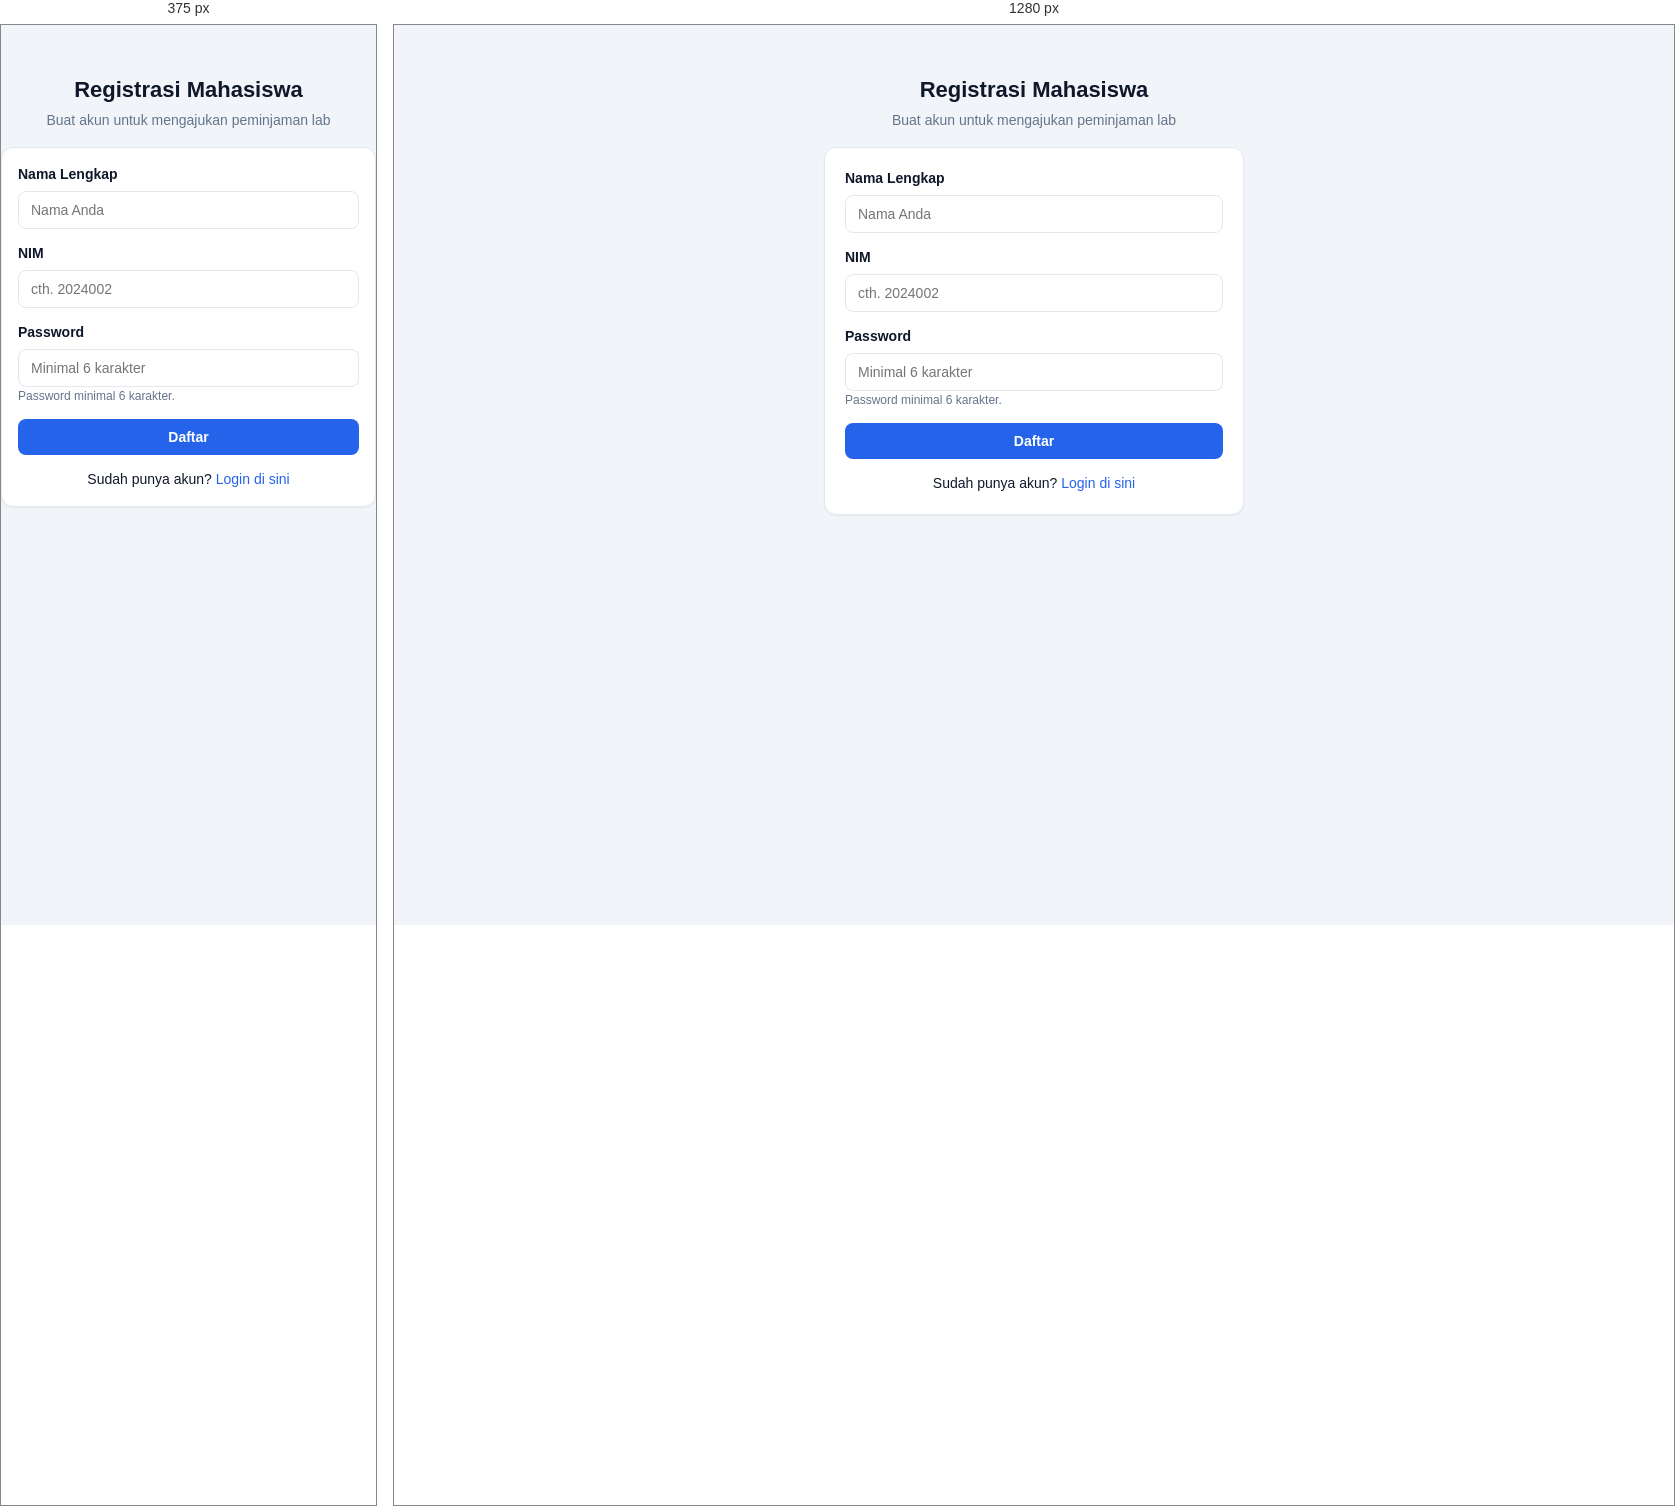
Rendered at 375 px and 1280 px, left to right.

<!-- file: register.html -->
<!DOCTYPE html>
<html lang="id">
  <head>
    <meta charset="UTF-8" />
    <meta name="viewport" content="width=device-width, initial-scale=1" />
    <title>Registrasi Mahasiswa · Sistem Peminjaman Laboratorium</title>
    <link rel="stylesheet" href="/css/style.css" />
  </head>
  <body>
    <main class="auth-wrap">
      <div class="brand-title">
        <h1>Registrasi Mahasiswa</h1>
        <p>Buat akun untuk mengajukan peminjaman lab</p>
      </div>

      <div class="card">
        <div id="alert" class="alert"></div>

        <form id="register-form">
          <div class="field">
            <label for="name">Nama Lengkap</label>
            <input id="name" name="name" type="text" placeholder="Nama Anda" required />
          </div>
          <div class="field">
            <label for="nim">NIM</label>
            <input id="nim" name="nim" type="text" placeholder="cth. 2024002" required />
          </div>
          <div class="field">
            <label for="password">Password</label>
            <input
              id="password"
              name="password"
              type="password"
              placeholder="Minimal 6 karakter"
              required
            />
            <div class="hint">Password minimal 6 karakter.</div>
          </div>
          <button class="btn btn-block" type="submit">Daftar</button>
        </form>

        <div class="auth-footer">
          Sudah punya akun? <a href="/">Login di sini</a>
        </div>
      </div>
    </main>

    <script src="/js/common.js"></script>
    <script src="/js/register.js"></script>
  </body>
</html>


/* @media block from css/style.css */
@media (max-width: 640px) {
  .container {
    padding: 16px 12px 40px;
  }

  .card {
    padding: 16px;
  }

  .nav-user {
    margin-left: 0;
    width: 100%;
    justify-content: space-between;
    border-top: 1px dashed var(--border);
    padding: 8px 0;
  }
}